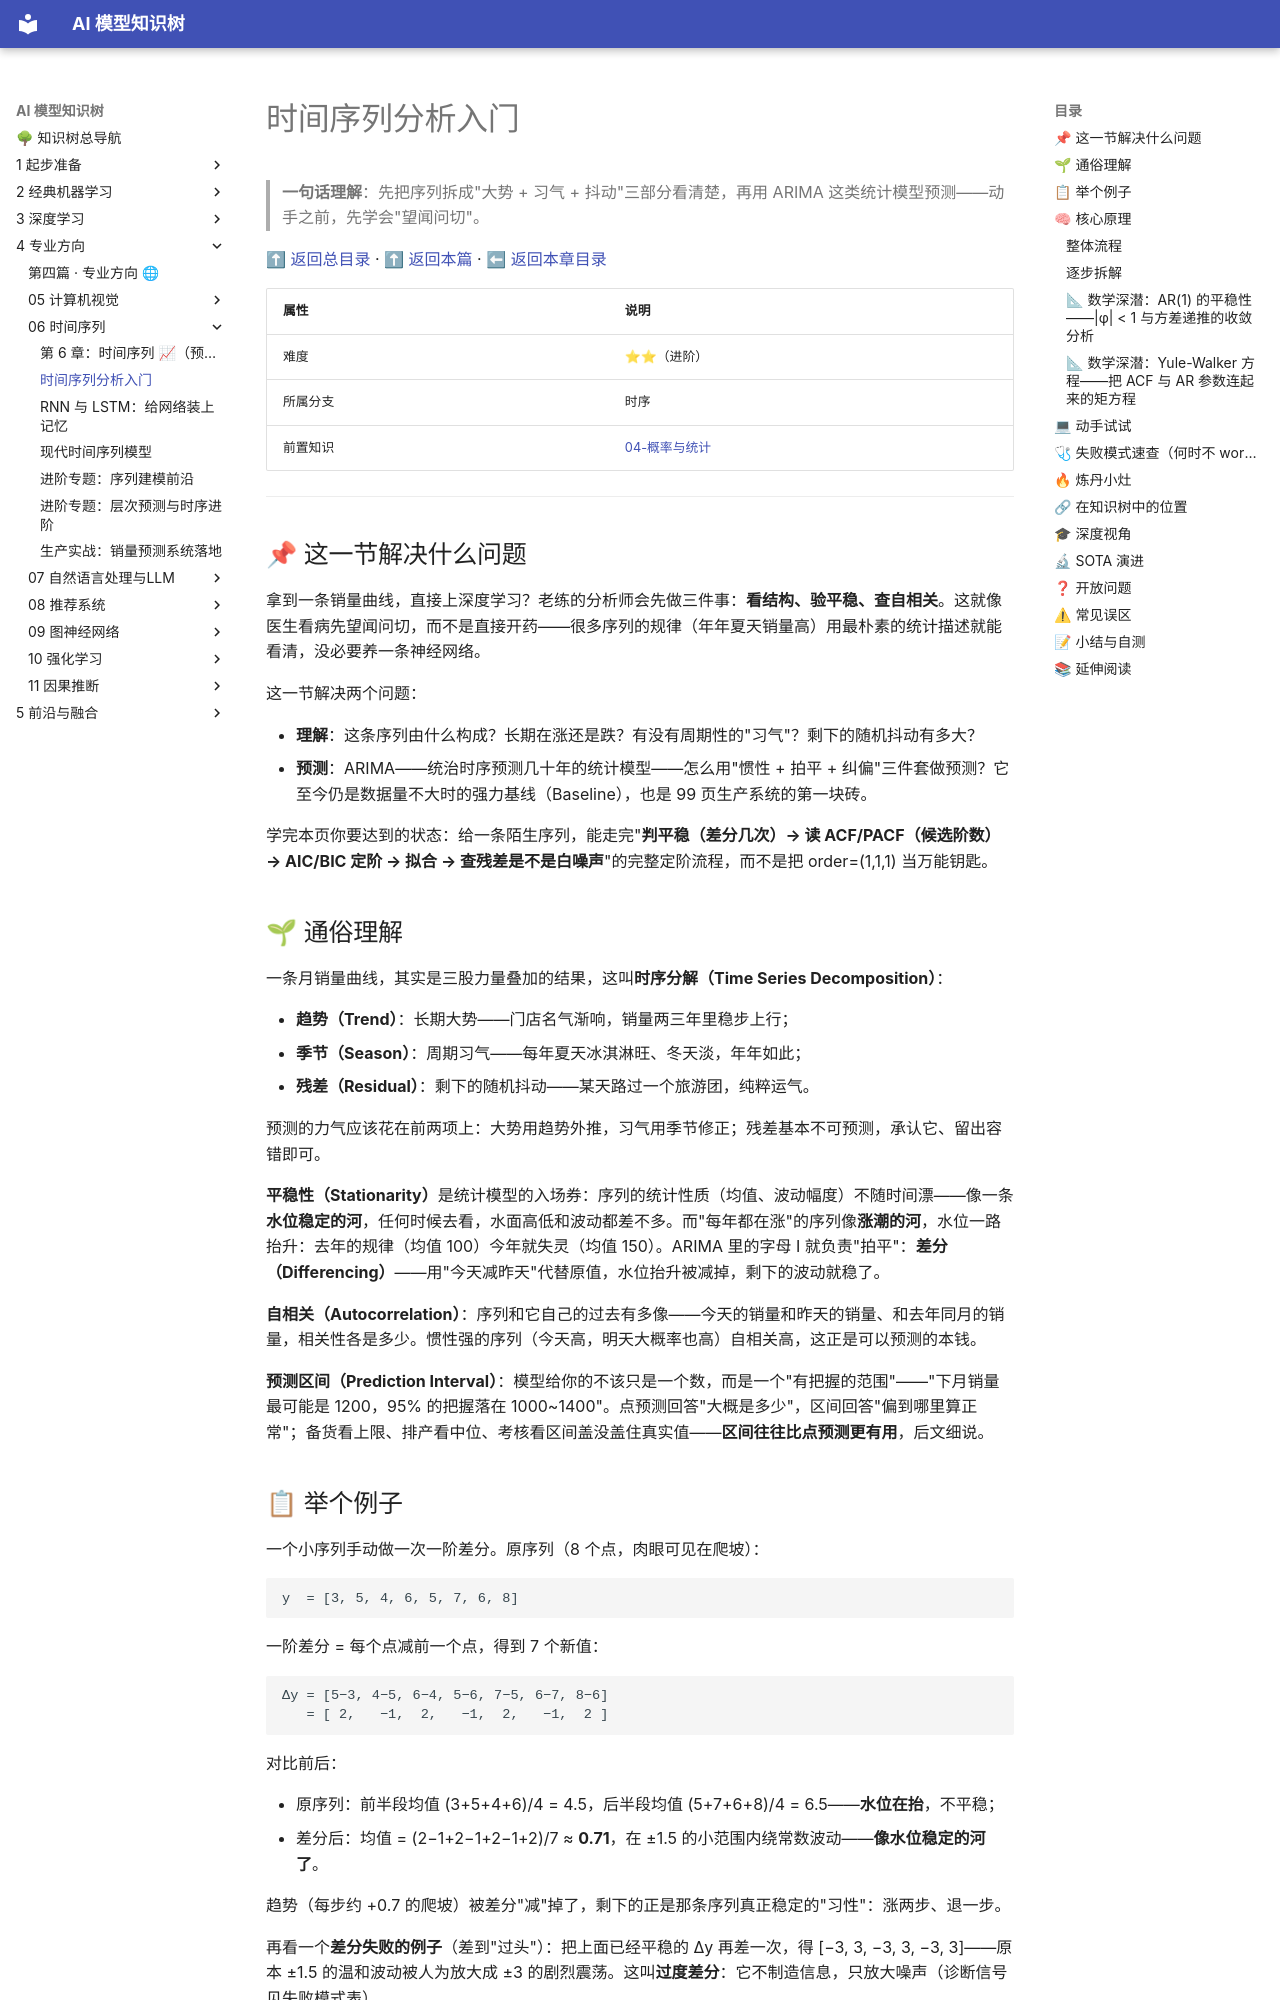

repository: lizhengzhong20-sketch/model_learning · page: 4-专业方向/06-时间序列/01-时间序列分析入门/index.html · generator: mkdocs

# 时间序列分析入门

> **一句话理解**：先把序列拆成"大势 + 习气 + 抖动"三部分看清楚，再用 ARIMA 这类统计模型预测——动手之前，先学会"望闻问切"。

[⬆ 返回总目录](../../../README.md) · [⬆ 返回本篇](../README.md) · [⬅ 返回本章目录](./README.md)

| 属性 | 说明 |
|------|------|
| 难度 | ⭐⭐（进阶） |
| 所属分支 | 时序 |
| 前置知识 | [04-概率与统计](../../1-起步准备/02-数学基础/04-概率与统计.md) |

---

## 📌 这一节解决什么问题

拿到一条销量曲线，直接上深度学习？老练的分析师会先做三件事：**看结构、验平稳、查自相关**。这就像医生看病先望闻问切，而不是直接开药——很多序列的规律（年年夏天销量高）用最朴素的统计描述就能看清，没必要养一条神经网络。

这一节解决两个问题：

- **理解**：这条序列由什么构成？长期在涨还是跌？有没有周期性的"习气"？剩下的随机抖动有多大？
- **预测**：ARIMA——统治时序预测几十年的统计模型——怎么用"惯性 + 拍平 + 纠偏"三件套做预测？它至今仍是数据量不大时的强力基线（Baseline），也是 99 页生产系统的第一块砖。

学完本页你要达到的状态：给一条陌生序列，能走完"**判平稳（差分几次）→ 读 ACF/PACF（候选阶数）→ AIC/BIC 定阶 → 拟合 → 查残差是不是白噪声**"的完整定阶流程，而不是把 order=(1,1,1) 当万能钥匙。

## 🌱 通俗理解

一条月销量曲线，其实是三股力量叠加的结果，这叫**时序分解（Time Series Decomposition）**：

- **趋势（Trend）**：长期大势——门店名气渐响，销量两三年里稳步上行；
- **季节（Season）**：周期习气——每年夏天冰淇淋旺、冬天淡，年年如此；
- **残差（Residual）**：剩下的随机抖动——某天路过一个旅游团，纯粹运气。

预测的力气应该花在前两项上：大势用趋势外推，习气用季节修正；残差基本不可预测，承认它、留出容错即可。

**平稳性（Stationarity）**是统计模型的入场券：序列的统计性质（均值、波动幅度）不随时间漂——像一条**水位稳定的河**，任何时候去看，水面高低和波动都差不多。而"每年都在涨"的序列像**涨潮的河**，水位一路抬升：去年的规律（均值 100）今年就失灵（均值 150）。ARIMA 里的字母 I 就负责"拍平"：**差分（Differencing）**——用"今天减昨天"代替原值，水位抬升被减掉，剩下的波动就稳了。

**自相关（Autocorrelation）**：序列和它自己的过去有多像——今天的销量和昨天的销量、和去年同月的销量，相关性各是多少。惯性强的序列（今天高，明天大概率也高）自相关高，这正是可以预测的本钱。

**预测区间（Prediction Interval）**：模型给你的不该只是一个数，而是一个"有把握的范围"——"下月销量最可能是 1200，95% 的把握落在 1000~1400"。点预测回答"大概是多少"，区间回答"偏到哪里算正常"；备货看上限、排产看中位、考核看区间盖没盖住真实值——**区间往往比点预测更有用**，后文细说。

## 📋 举个例子

一个小序列手动做一次一阶差分。原序列（8 个点，肉眼可见在爬坡）：

```text
y  = [3, 5, 4, 6, 5, 7, 6, 8]
```

一阶差分 = 每个点减前一个点，得到 7 个新值：

```text
Δy = [5−3, 4−5, 6−4, 5−6, 7−5, 6−7, 8−6]
   = [ 2,   −1,  2,   −1,  2,   −1,  2 ]
```

对比前后：

- 原序列：前半段均值 (3+5+4+6)/4 = 4.5，后半段均值 (5+7+6+8)/4 = 6.5——**水位在抬**，不平稳；
- 差分后：均值 = (2−1+2−1+2−1+2)/7 ≈ **0.71**，在 ±1.5 的小范围内绕常数波动——**像水位稳定的河了**。

趋势（每步约 +0.7 的爬坡）被差分"减"掉了，剩下的正是那条序列真正稳定的"习性"：涨两步、退一步。

再看一个**差分失败的例子**（差到"过头"）：把上面已经平稳的 Δy 再差一次，得 [−3, 3, −3, 3, −3, 3]——原本 ±1.5 的温和波动被人为放大成 ±3 的剧烈震荡。这叫**过度差分**：它不制造信息，只放大噪声（诊断信号见失败模式表）。

<details>
<summary>📊 展开：12 个月销量数据的趋势与季节读法</summary>

某饮品店两年里的第一年月销量（杯）：

```text
月份：  1    2    3    4    5    6    7    8    9    10   11   12
销量： 90   95  120  150  180  210  230  220  170  130  100   95
```

**读趋势（长期大势）**：前 3 个月均值 = (90+95+120)/3 = 101.7；后 3 个月均值 = (130+100+95)/3 = 108.3。只差不到 7%——去掉季节起伏后，这条曲线的"底座"几乎是平的，没有明显增长或衰退。

**读季节（周期习气）**：全年均值 = 1790/12 ≈ 149.2，看每个月相对它的位置：6~8 月为 +61 ~ +81（旺季），11~12 月为 −49 ~ −54（淡季），一年一个完整周期。

**读残差（还剩什么）**：用"均值 + 旺淡修正"预测每个月，剩下的偏差就是随机抖动——比如 4 月 150 几乎正落在全年均值 149.2 上（淡旺过渡月），说明这条序列被"底座 + 习气"解释得相当干净，可预测性不错。

这套"先看大势、再看习气、最后看抖动"的读法，就是下一节 STL 分解要自动化的事。

</details>

## 🧠 核心原理
